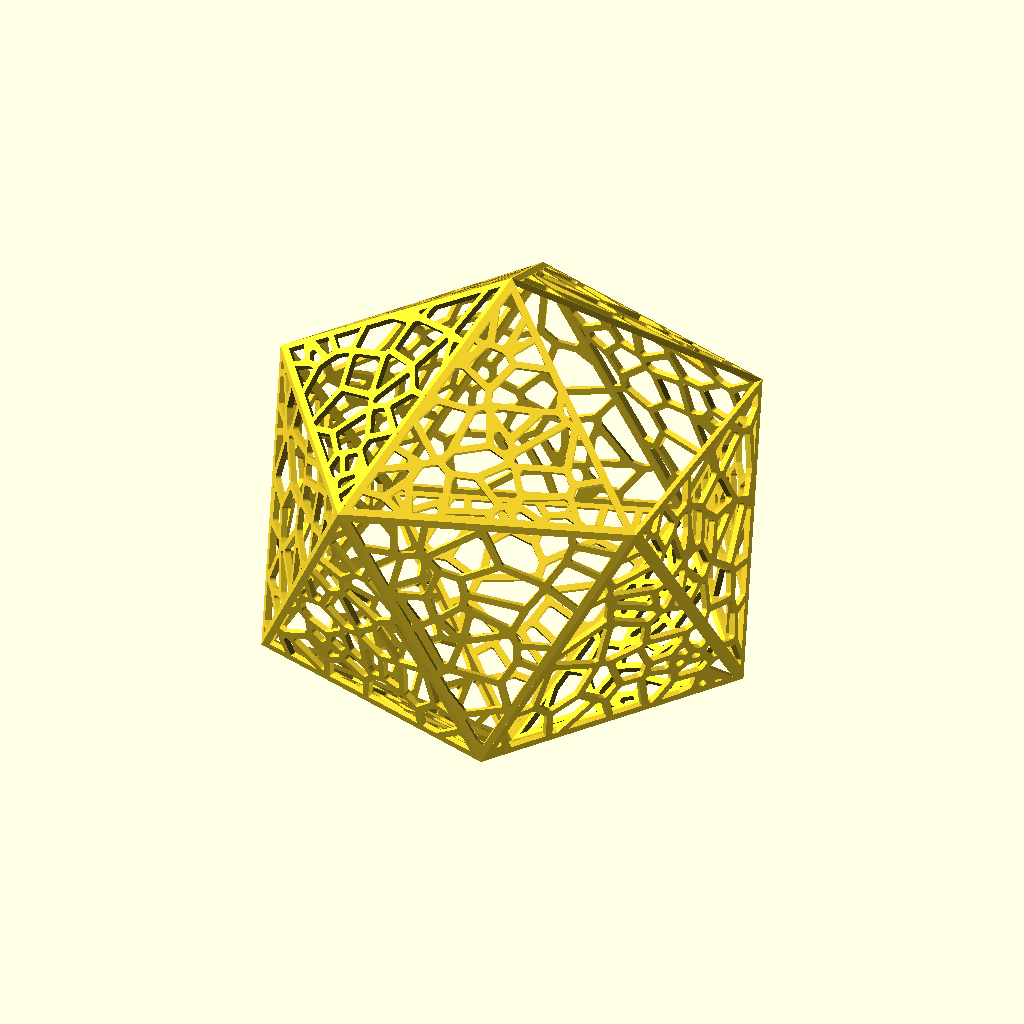
Cell 1: the model at its default parameters.
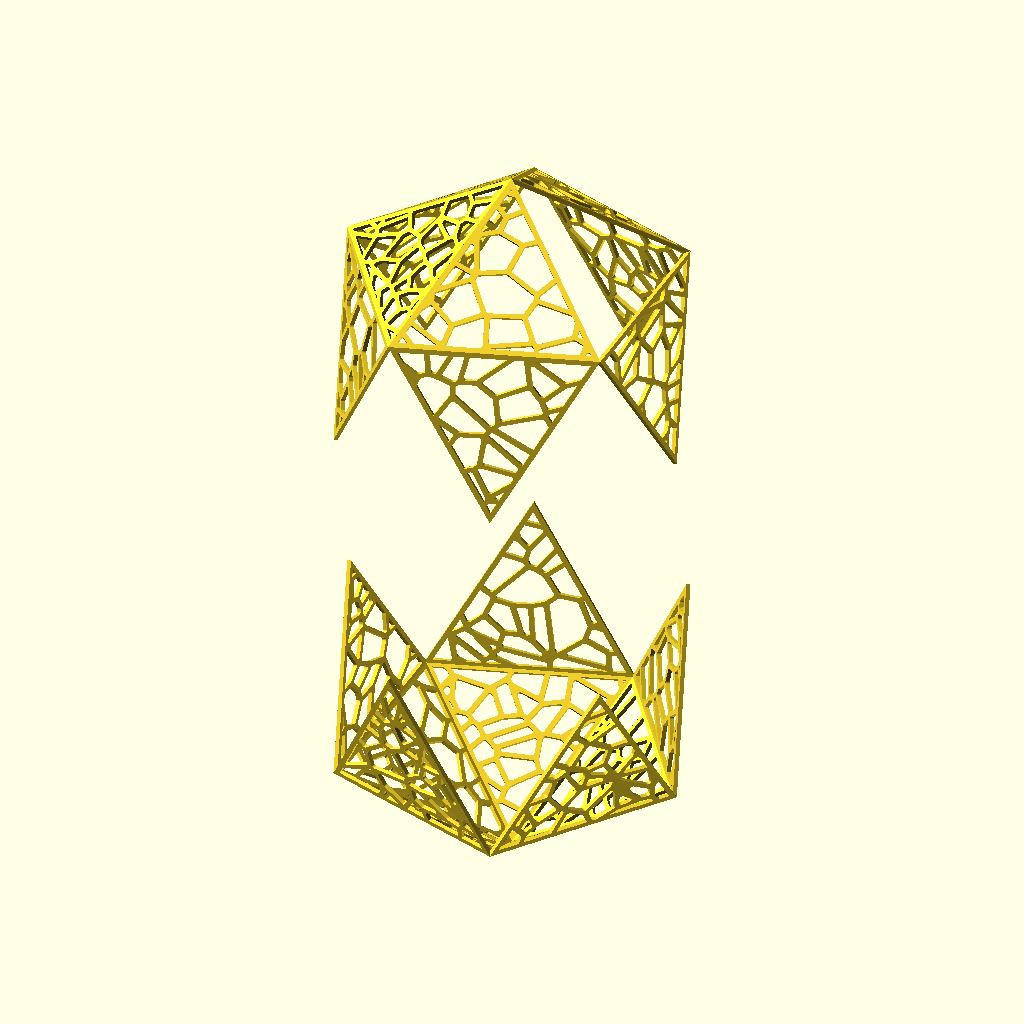
Cell 2: z = 380.6 (everything else at default).
All cells are drawn from the same view direction (rotation 55°, 0°, 25°, orthographic, colour scheme Cornfield), but the view is re-fitted for each cell, so position and scale can differ between cells as well as the parameter.
OpenSCAD source file dice-jar/dice-jar.scad:
use <voronoi_polygon.scad>

// border1 = [[362.13, 35.7], [388.01, 47.59], [409.81, 58.66], [427.16, 68.73],
//            [439.78, 77.62], [447.43, 85.19], [450.0, 91.29], [447.43, 95.84],
//            [439.78, 98.75], [427.16, 99.96], [409.81, 99.47], [388.01, 97.27],
//            [362.13, 93.41], [350.0, 60.5]];
// color([1,0,0]) linear_extrude(height = 1)
//     voronoi_polygon(border1);

// // negative blue box with no edging and some settings
// border2 = [[0,0], [-20,0], [-20,-20], [0,-20]];
// color([0,0,1]) linear_extrude(height = 2)
//     voronoi_polygon(border2, thickness=0.2, round=0.5, edging=0, seed=42);

// longer green shape


h=sqrt(3) *100;
w=2*100;

z=190.3;
// 37.4 + 100.8 = 138.2



 scale(0.35) {
 translate([0,0,z]) half(true);
 rotate([0,180,0]) translate([0,0,z]) half(false);
 }

module half(top) {
a1=37.4;
a2=41.8;
if(!top) {
  rotate([0,a1,0]) triangle();
} 
rotate([0,0,360/5]) rotate([0,a1,0]) triangle();
rotate([0,0,360/5*2]) rotate([0,a1,0]) triangle();
rotate([0,0,360/5*3]) rotate([0,a1,0]) triangle();
rotate([0,0,360/5*4]) rotate([0,a1,0]) triangle();


rotate([0,a1,0]) translate([h,0,0]) rotate([0,a2,0]) translate([h,0,0]) rotate([0,0,180]) triangle();
rotate([0,0,360/5]) rotate([0,a1,0]) translate([h,0,0]) rotate([0,a2,0]) translate([h,0,0]) rotate([0,0,180]) triangle();
 rotate([0,0,360/5*2]) rotate([0,a1,0]) translate([h,0,0]) rotate([0,a2,0]) translate([h,0,0]) rotate([0,0,180]) triangle();
 rotate([0,0,360/5*3]) rotate([0,a1,0]) translate([h,0,0]) rotate([0,a2,0]) translate([h,0,0]) rotate([0,0,180]) triangle();
 rotate([0,0,360/5*4])  rotate([0,a1,0]) translate([h,0,0]) rotate([0,a2,0]) translate([h,0,0]) rotate([0,0,180]) triangle();
}
// rotate([da,0,0]) triangle();


module triangle() {

border3=[[0,0],[h,w/2],[h,-w/2]];

translate([0,0,-4]) linear_extrude(height = 4)
    voronoi_polygon(border3, thickness=2.5, edging=5, round=2.5, n=45);
}
Customizer parameters (derived from the source; name, type, default, range or options):
z: number, default 190.3
